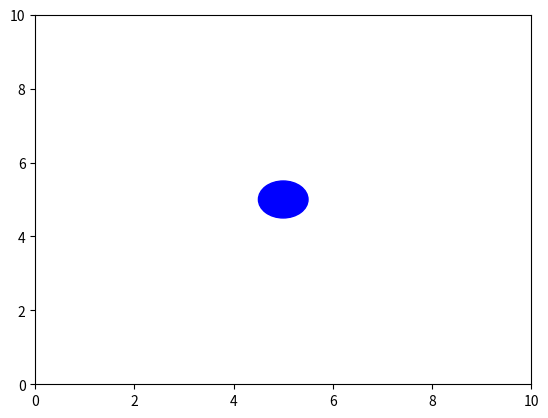

Here is the Python script that generated this plot:
import matplotlib.pyplot as plt
import matplotlib.animation as animation
from matplotlib.patches import Circle

fig, ax = plt.subplots()

ax.set_xlim(0, 10)
ax.set_ylim(0, 10)


x, y = 5, 5
circle = Circle((x, y), 0.5, color="blue")
ax.add_patch(circle)

dx = 0.05  

def init():
    circle.center = (x, y)
    return circle,

def animate(frame):
    global x
    x += dx


    if x > 9.5:
        x = 0.5

    circle.center = (x, y)
    return circle,


def on_key(event):
    global x, y

    step = 0.3

    if event.key == "left":
        x -= step
    elif event.key == "right":
        x += step
    elif event.key == "up":
        y += step
    elif event.key == "down":
        y -= step

    x = max(0.5, min(9.5, x))
    y = max(0.5, min(9.5, y))

    circle.center = (x, y)
    fig.canvas.draw_idle()

fig.canvas.mpl_connect("key_press_event", on_key)

ani = animation.FuncAnimation(
    fig,
    animate,
    frames=200,
    init_func=init,
    interval=30,
    blit=True
)

plt.show()
